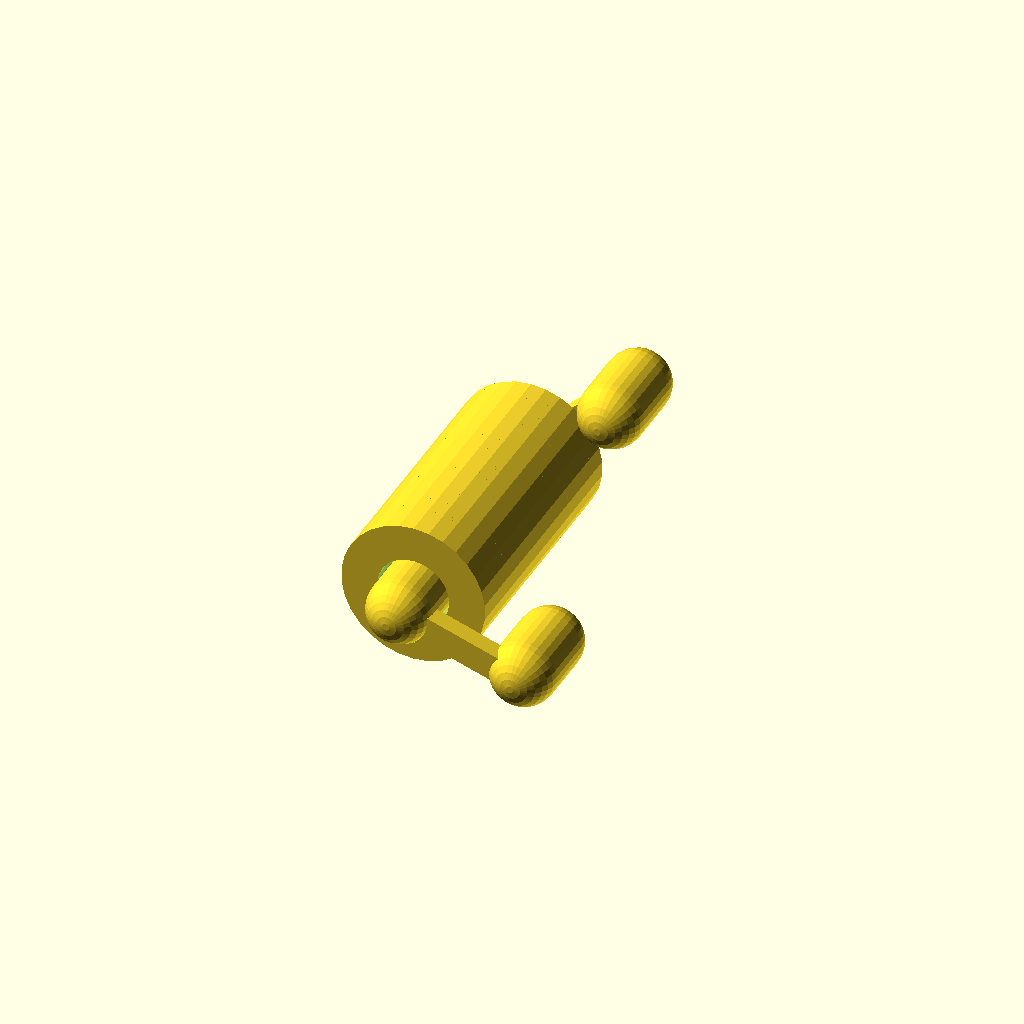
Cell 1 — every parameter at its default value.
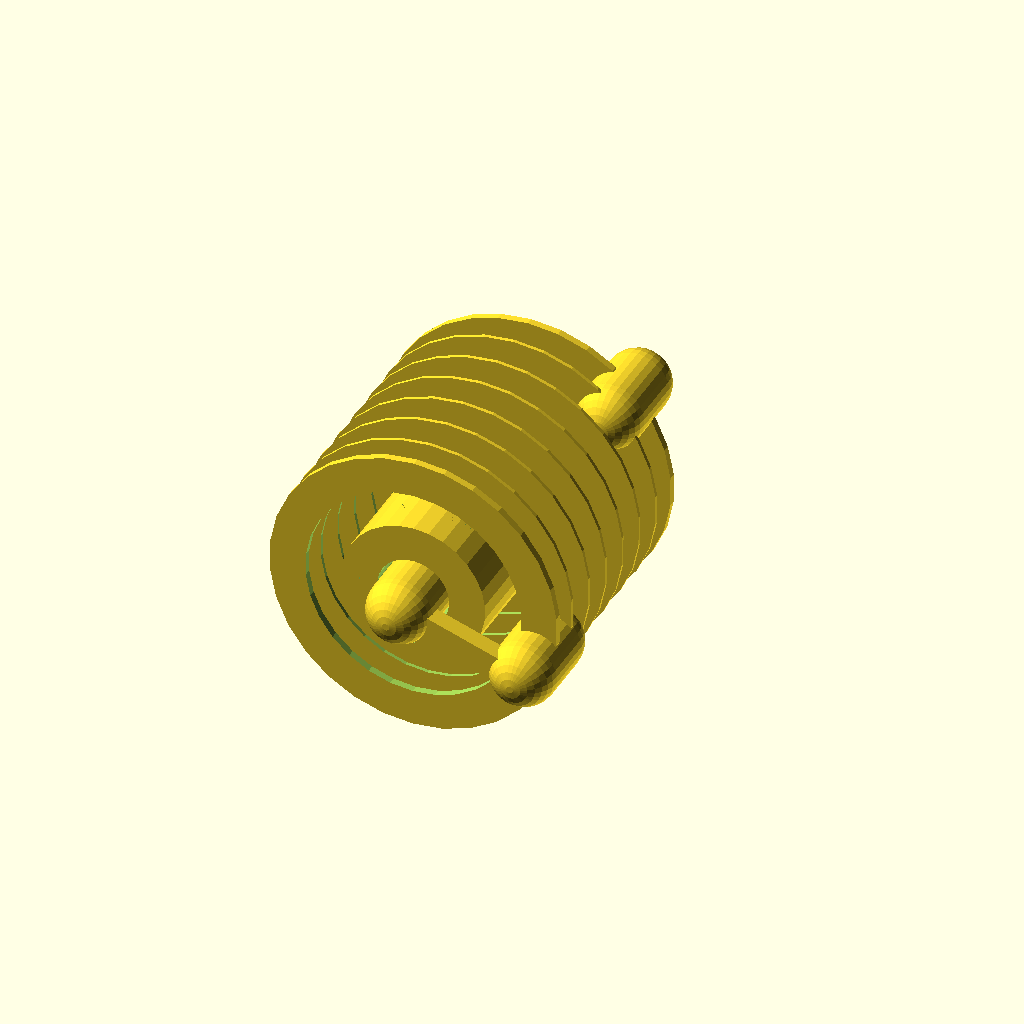
Cell 2 — wide_noodle_teeth set to 2, the other parameters unchanged.
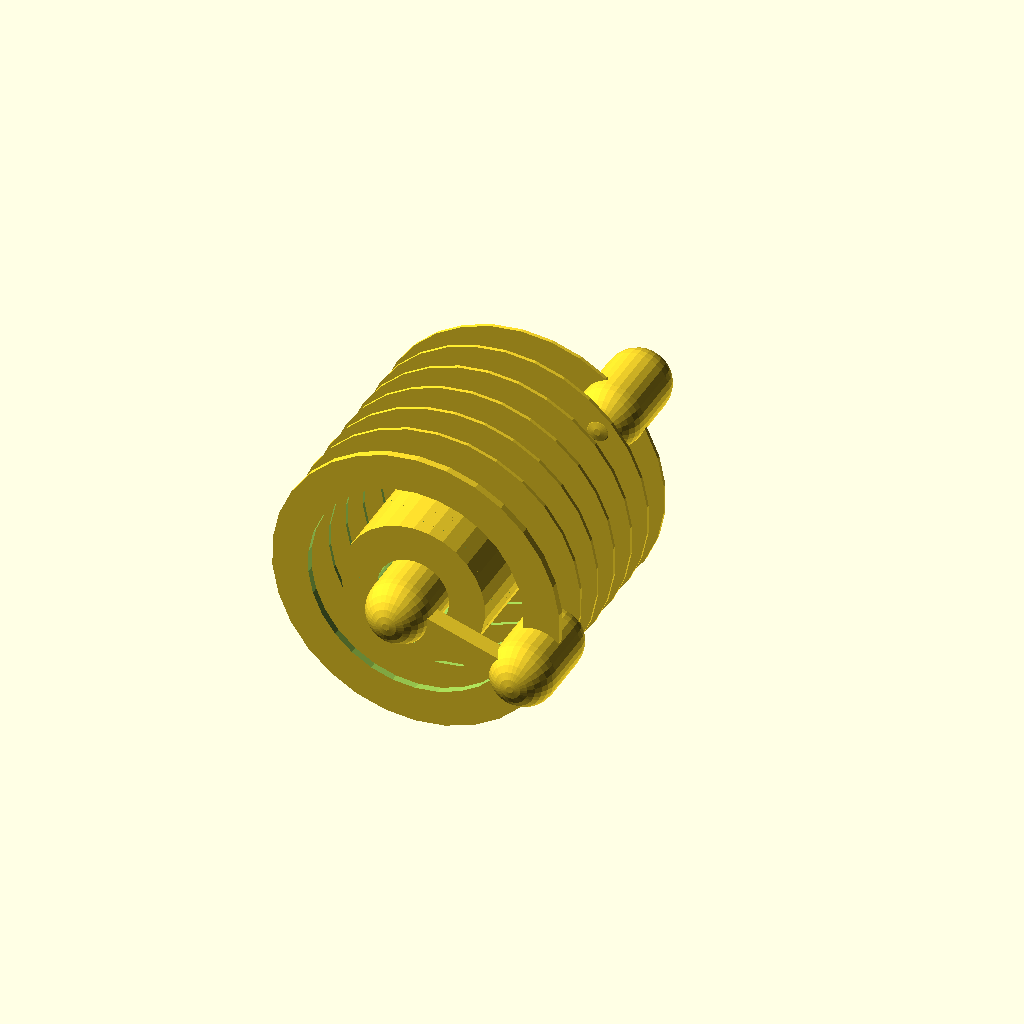
Cell 3: the same model with narrow_noodle_teeth = 2.
All cells are drawn from one camera (rotation 55°, 0°, 25°, orthographic, colour scheme Cornfield), so only the parameter changes between them.
The OpenSCAD source (macos/system/library/openscad/0871_Customizable_food_roller.scad):
// [FL_INDEX: keywords="openscad, 3d_parametric, Customizable_food_roller, csg_solid" | COT="Parametric OpenSCAD design from 3DCodeverse"]
// Title: Customizable food roller

//rolling pin is default value
//alt value wide teeth is wide cut
//alt both wide&narrow is narrow cut

//  wide noodle teeth
wide_noodle_teeth=1;

//  narrow noodle teeth
narrow_noodle_teeth=1;

translate ([-25,70,40]) rotate ([90,18.3,0])
union () {union () {
// below is roller
difference (){cylinder (140,40,40);translate ([0,0,-1])cylinder (162,20,20);}

// below is wide noodle cutters
scale ([wide_noodle_teeth,wide_noodle_teeth,1]) difference (){cylinder (4,40,40);translate ([0,0,-1])cylinder (162,30,30);}

scale ([wide_noodle_teeth,wide_noodle_teeth,1]) translate ([0,0,40])difference (){cylinder (2,40,40);translate ([0,0,-1])cylinder (162,30,30);}

scale ([wide_noodle_teeth,wide_noodle_teeth,1]) translate ([0,0,60])difference (){cylinder (2,40,40);translate ([0,0,-1])cylinder (162,30,30);}

scale ([wide_noodle_teeth,wide_noodle_teeth,1]) translate ([0,0,80])difference (){cylinder (2,40,40);translate ([0,0,-1])cylinder (162,30,30);}

scale ([wide_noodle_teeth,wide_noodle_teeth,1]) translate ([0,0,100])difference (){cylinder (2,40,40);translate ([0,0,-1])cylinder (162,30,30);}

scale ([wide_noodle_teeth,wide_noodle_teeth,1]) translate ([0,0,120])difference (){cylinder (2,40,40);translate ([0,0,-1])cylinder (162,30,30);}

scale ([wide_noodle_teeth,wide_noodle_teeth,1]) translate ([0,0,136])difference (){cylinder (4,40,40);translate ([0,0,-1])cylinder (162,30,30);}

scale ([wide_noodle_teeth,wide_noodle_teeth,1]) translate ([0,0,20])difference (){cylinder (2,40,40);translate ([0,0,-1])cylinder (162,30,30);}

// below adds thin noodle cutters
scale ([narrow_noodle_teeth,narrow_noodle_teeth,1]) translate ([0,0,10])difference (){cylinder (2,40,40);translate ([0,0,-1])cylinder (162,30,30);}

scale ([narrow_noodle_teeth,narrow_noodle_teeth,1]) translate ([0,0,30])difference (){cylinder (2,40,40);translate ([0,0,-1])cylinder (162,30,30);}

scale ([narrow_noodle_teeth,narrow_noodle_teeth,1]) translate ([0,0,50])difference (){cylinder (2,40,40);translate ([0,0,-1])cylinder (162,30,30);}

scale ([narrow_noodle_teeth,narrow_noodle_teeth,1]) translate ([0,0,70])difference (){cylinder (2,40,40);translate ([0,0,-1])cylinder (162,30,30);}

scale ([narrow_noodle_teeth,narrow_noodle_teeth,1]) translate ([0,0,90])difference (){cylinder (2,40,40);translate ([0,0,-1])cylinder (162,30,30);}

scale ([narrow_noodle_teeth,narrow_noodle_teeth,1]) translate ([0,0,110])difference (){cylinder (2,40,40);translate ([0,0,-1])cylinder (162,30,30);}

scale ([narrow_noodle_teeth,narrow_noodle_teeth,1]) translate ([0,0,133])difference (){cylinder (4,40,40);translate ([0,0,-1])cylinder (162,30,30);}

// below is axle
translate ([0,0,-15]) cylinder (170,18,18); 
translate ([0,0,-15]) sphere(18);
translate ([0,0,155]) sphere(18);

//below is handle number one
rotate ([0,0,60]) union (){translate ([0,-7.5,-15]) cube ([70,15,10]);
translate ([70,0,-15]) cylinder (30,18,18); 
translate ([70,0,-15]) sphere(18);
translate ([70,0,15]) sphere(18);}

//below is handle number two
translate ([0,-7.5,150]) cube ([70,15,10]);
translate ([70,0,120]) cylinder (30,18,18); 
translate ([70,0,150]) sphere(18);
translate ([70,0,120]) sphere(18);
}
}
Customizer parameters (derived from the source; name, type, default, range or options):
wide_noodle_teeth: number, default 1
narrow_noodle_teeth: number, default 1
